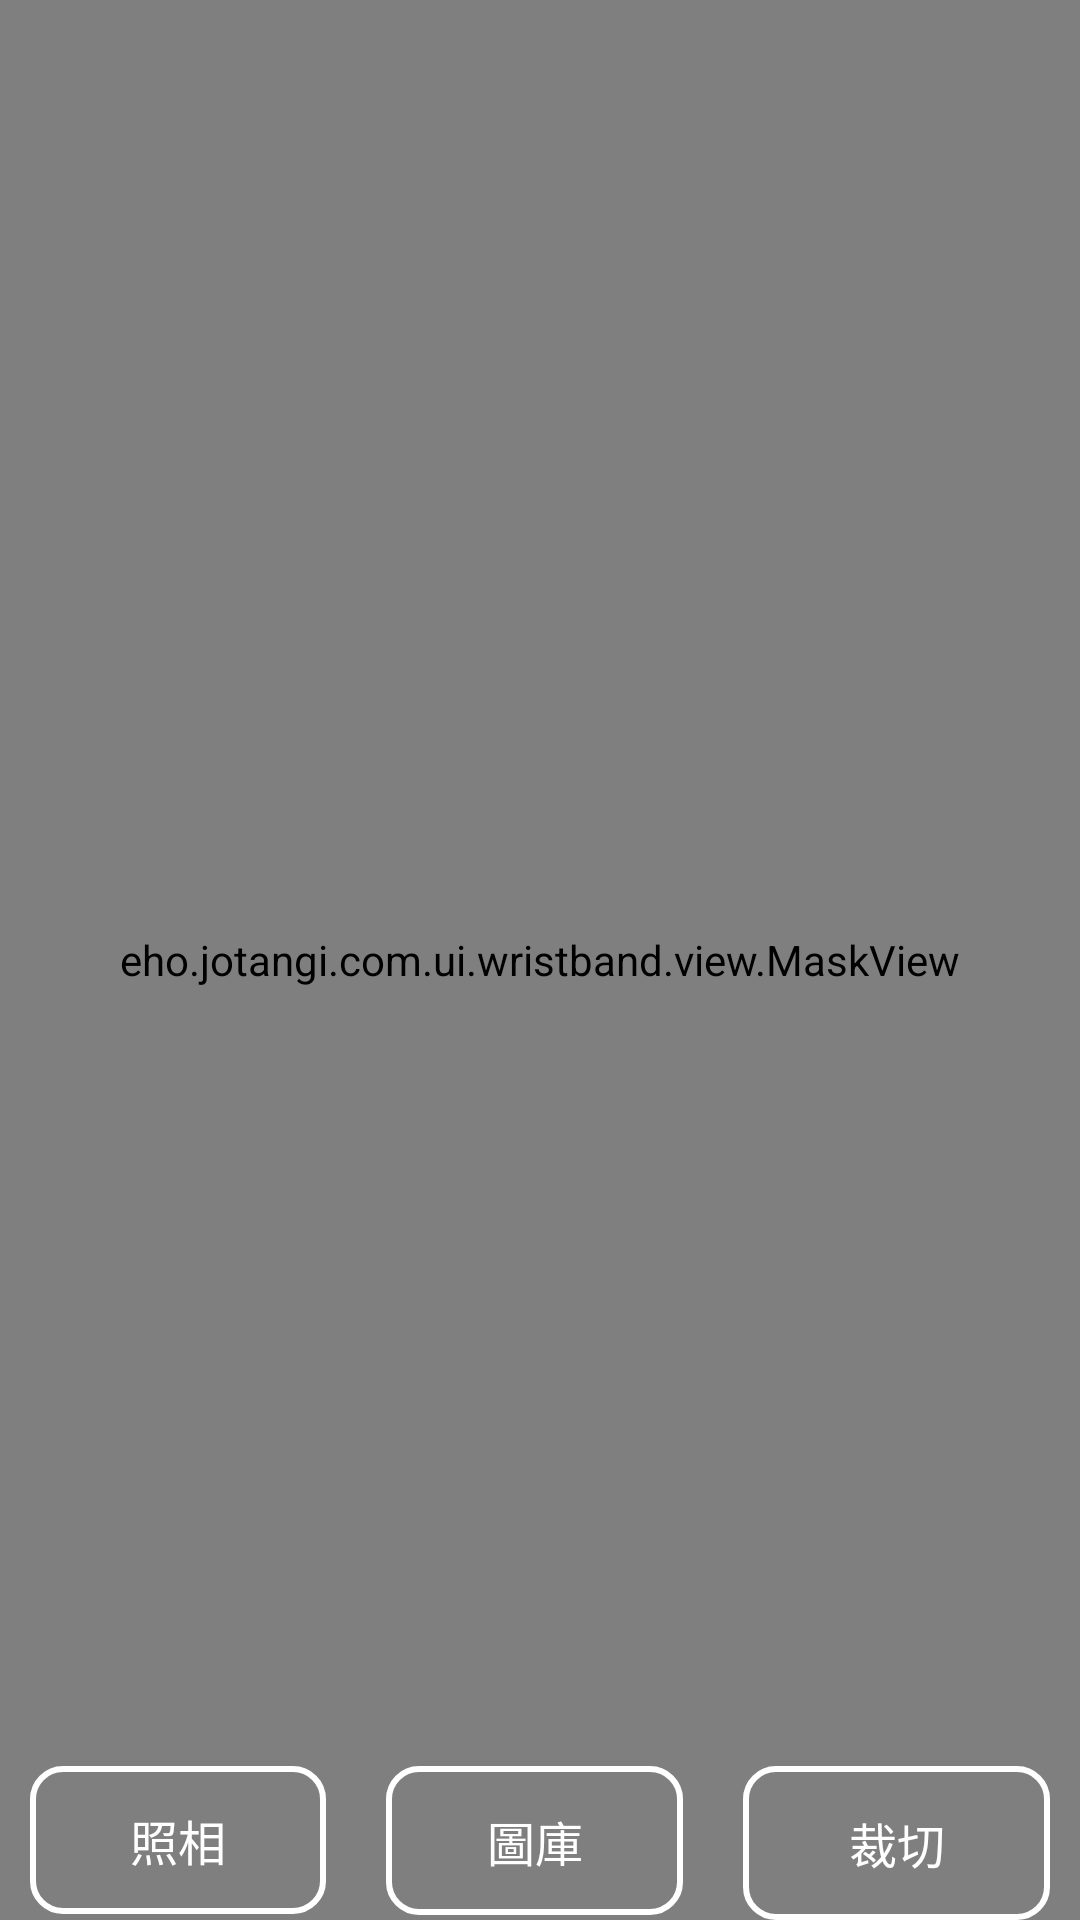

Reconstruct the res/layout file that produces this screen, plus the resources it refers to.
<!-- AndroidManifest.xml: application theme Theme.EHo -->
<!-- res/layout/activity_crop_head_image.xml -->
<?xml version="1.0" encoding="utf-8"?>
<androidx.constraintlayout.widget.ConstraintLayout xmlns:android="http://schemas.android.com/apk/res/android"
    xmlns:app="http://schemas.android.com/apk/res-auto"
    android:id="@+id/container"
    android:layout_width="match_parent"
    android:layout_height="match_parent"
    android:background="@color/white"
    android:layout_marginStart="@dimen/activity_horizontal_margin"
    android:layout_marginEnd="@dimen/activity_horizontal_margin"
    android:layout_marginTop="@dimen/activity_vertical_margin"
    android:layout_marginBottom="@dimen/activity_vertical_margin"
    android:paddingTop="0dp">


    <eho.jotangi.com.ui.wristband.view.MaskView
        android:id="@+id/layout_mask"
        android:orientation="vertical"
        android:layout_width="match_parent"
        android:layout_height="0dp"
        app:layout_constraintStart_toStartOf="parent"
        app:layout_constraintEnd_toEndOf="parent"
        app:layout_constraintBottom_toBottomOf="parent"
        app:layout_constraintTop_toTopOf="parent"/>

    <androidx.constraintlayout.widget.ConstraintLayout
        android:id="@+id/cl"
        android:layout_width="match_parent"
        android:layout_height="wrap_content"
        app:layout_constraintStart_toStartOf="parent"
        android:layout_marginTop="60dp"
        app:layout_constraintBottom_toBottomOf="@id/layout_mask">
        <androidx.constraintlayout.widget.Guideline
            android:id="@+id/gl_xpos1"
            android:layout_width="wrap_content"
            android:layout_height="wrap_content"
            android:orientation="vertical"
            app:layout_constraintGuide_percent="0.33"
            />
        <androidx.constraintlayout.widget.Guideline
            android:id="@+id/gl_xpos2"
            android:layout_width="wrap_content"
            android:layout_height="wrap_content"
            android:orientation="vertical"
            app:layout_constraintGuide_percent="0.66"
            />
        <androidx.constraintlayout.widget.ConstraintLayout
            android:id="@+id/layout_camera"
            android:layout_width="0dp"
            android:layout_height="0dp"
            android:layout_marginStart="@dimen/normal_button_horizontal_margin"
            android:layout_marginEnd="@dimen/normal_button_horizontal_margin"
            android:background="@drawable/button_backgroung_outline_normal_white"
            app:layout_constraintDimensionRatio="@dimen/normal_button_dimension_ratio_2_1"
            app:layout_constraintEnd_toEndOf="@id/gl_xpos1"
            app:layout_constraintStart_toStartOf="parent"
            app:layout_constraintTop_toTopOf="parent">

            <TextView
                android:textColor="@color/white"
                android:layout_width="wrap_content"
                android:layout_height="wrap_content"
                android:layout_marginTop="9dp"
                android:layout_marginBottom="9dp"
                android:background="@null"
                android:text="@string/camera"
                android:textSize="16sp"
                app:layout_constraintBottom_toBottomOf="parent"
                app:layout_constraintEnd_toEndOf="parent"
                app:layout_constraintStart_toStartOf="parent"
                app:layout_constraintTop_toTopOf="parent" />

        </androidx.constraintlayout.widget.ConstraintLayout>
        <androidx.constraintlayout.widget.ConstraintLayout
            android:id="@+id/layout_gallery"
            android:layout_width="0dp"
            android:layout_height="0dp"
            android:layout_marginStart="@dimen/normal_button_horizontal_margin"
            android:layout_marginEnd="@dimen/normal_button_horizontal_margin"
            android:background="@drawable/button_backgroung_outline_normal_white"
            app:layout_constraintDimensionRatio="@dimen/normal_button_dimension_ratio_2_1"
            app:layout_constraintEnd_toEndOf="@+id/gl_xpos2"
            app:layout_constraintStart_toStartOf="@id/gl_xpos1"
            app:layout_constraintTop_toTopOf="parent">

            <TextView
                android:textColor="@color/white"
                android:layout_width="wrap_content"
                android:layout_height="wrap_content"
                android:layout_marginTop="9dp"
                android:layout_marginBottom="9dp"
                android:gravity="center"
                android:background="@null"
                android:text="@string/gallery"
                android:textSize="16sp"
                app:layout_constraintBottom_toBottomOf="parent"
                app:layout_constraintEnd_toEndOf="parent"
                app:layout_constraintStart_toStartOf="parent"
                app:layout_constraintTop_toTopOf="parent" />

        </androidx.constraintlayout.widget.ConstraintLayout>
        <androidx.constraintlayout.widget.ConstraintLayout
            android:id="@+id/layout_cut"
            android:layout_width="0dp"
            android:layout_height="0dp"
            android:layout_marginStart="@dimen/normal_button_horizontal_margin"
            android:layout_marginEnd="@dimen/normal_button_horizontal_margin"
            android:background="@drawable/button_backgroung_outline_normal_white"
            app:layout_constraintDimensionRatio="@dimen/normal_button_dimension_ratio_2_1"
            app:layout_constraintEnd_toEndOf="parent"
            app:layout_constraintStart_toStartOf="@id/gl_xpos2"
            app:layout_constraintTop_toTopOf="parent">

            <TextView
                android:textColor="@color/white"
                android:layout_width="wrap_content"
                android:layout_height="wrap_content"
                android:layout_marginTop="9dp"
                android:layout_marginBottom="9dp"
                android:gravity="center"
                android:background="@null"
                android:text="@string/cut"
                android:textSize="16sp"
                app:layout_constraintBottom_toBottomOf="parent"
                app:layout_constraintEnd_toEndOf="parent"
                app:layout_constraintStart_toStartOf="parent"
                app:layout_constraintTop_toTopOf="parent" />
        </androidx.constraintlayout.widget.ConstraintLayout>
    </androidx.constraintlayout.widget.ConstraintLayout>

</androidx.constraintlayout.widget.ConstraintLayout>
<!-- resources referenced by this layout -->
<resources>
  <color name="white">#FFFFFFFF</color>
  <dimen name="activity_horizontal_margin">16dp</dimen>
  <dimen name="activity_vertical_margin">16dp</dimen>
  <dimen name="normal_button_dimension_ratio_2_1">2</dimen>
  <dimen name="normal_button_horizontal_margin">10dp</dimen>
  <!-- drawable button_backgroung_outline_normal_white (drawable) -->
  <?xml version="1.0" encoding="utf-8"?>
  <shape xmlns:android="http://schemas.android.com/apk/res/android"
      android:shape="rectangle">
      <corners android:radius="10dp"/>
  
      <stroke android:width="2dp" android:color="@color/white"/>
  </shape>
  <string name="camera">照相</string>
  <string name="cut">裁切</string>
  <string name="gallery">圖庫</string>
  <style name="Theme.EHo" parent="Theme.AppCompat.Light.NoActionBar">
          
          <item name="colorPrimary">@color/c_4b525b_100</item>
          <item name="colorPrimaryVariant">@color/c_4b525b_100</item>
          <item name="colorOnPrimary">@color/white</item>
          
          <item name="colorSecondary">@color/teal_200</item>
          <item name="colorSecondaryVariant">@color/teal_700</item>
          <item name="colorOnSecondary">@color/black</item>
          
          <item name="android:statusBarColor" tools:targetApi="l">?attr/colorPrimaryVariant</item>
          
      </style>
  <color name="c_4b525b_100">#4b525b</color>
  <color name="teal_200">#FF03DAC5</color>
  <color name="teal_700">#FF018786</color>
  <color name="black">#FF000000</color>
</resources>
